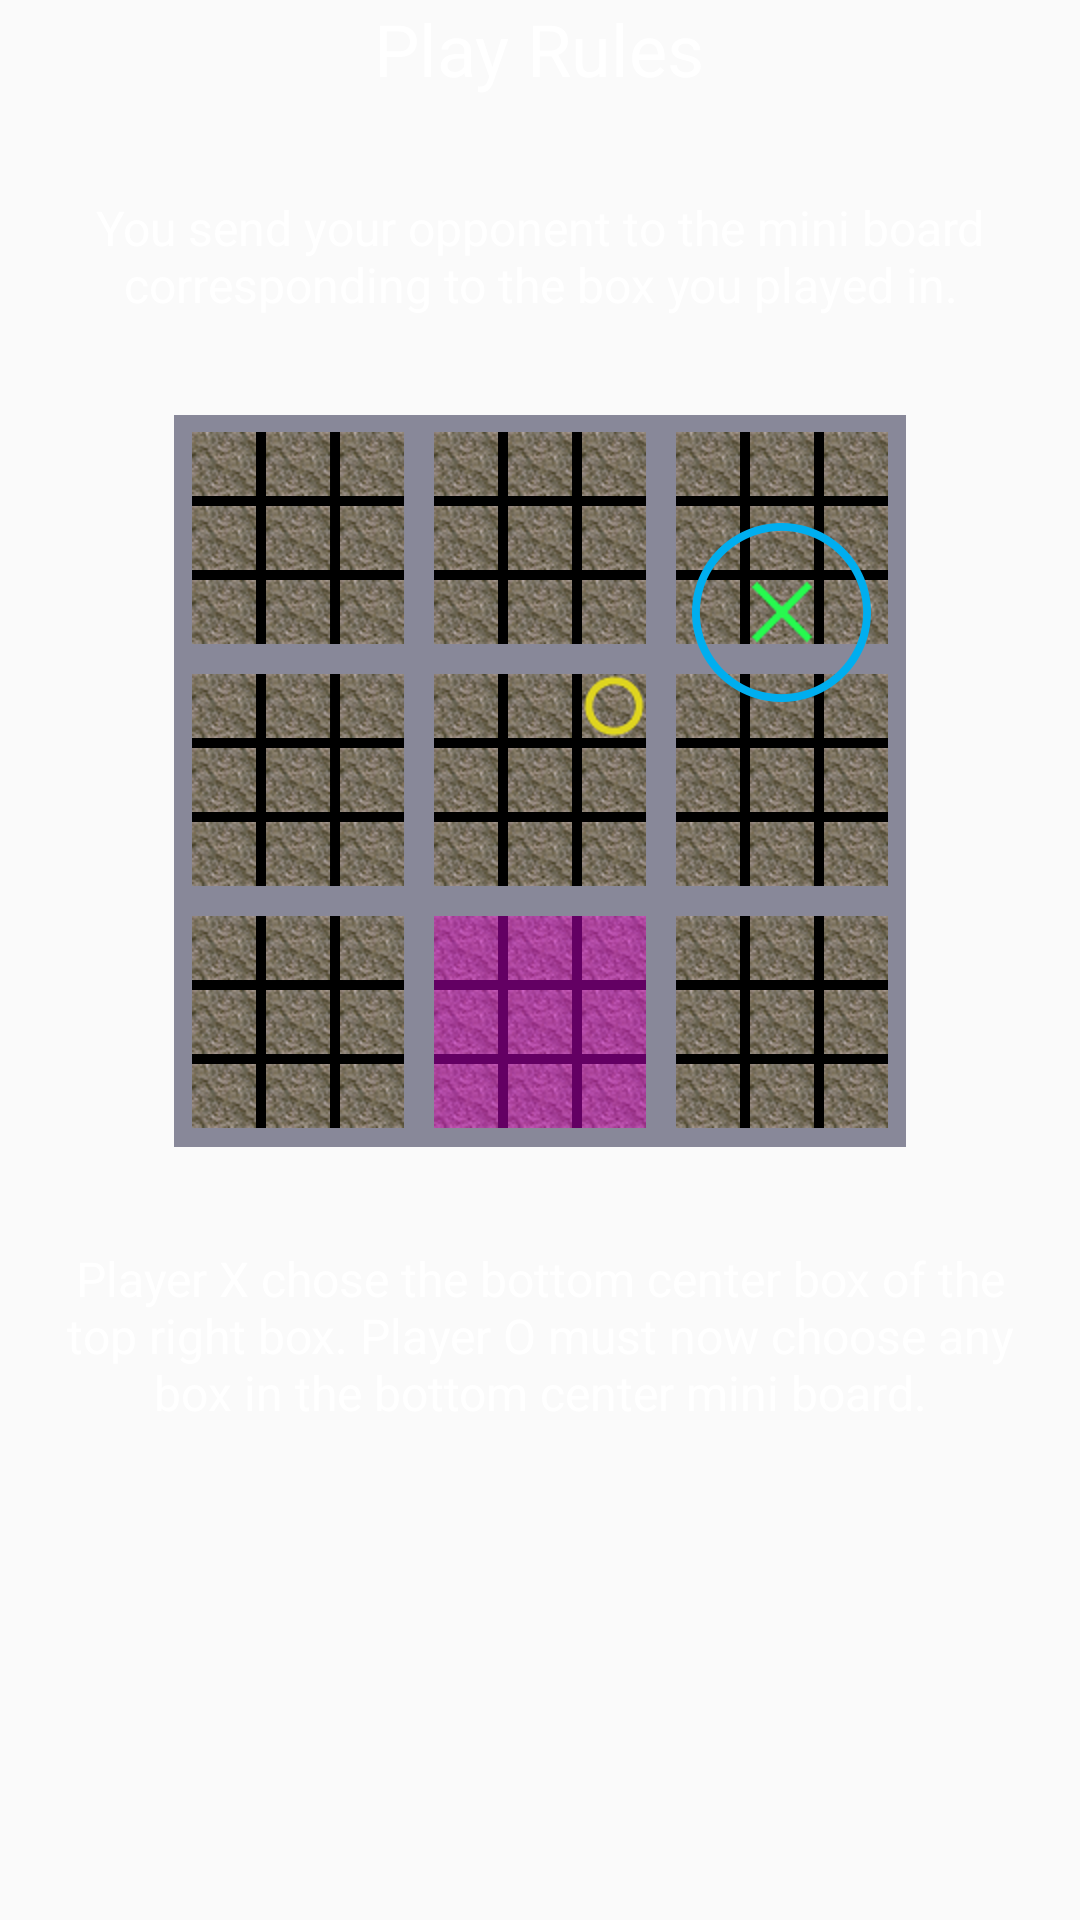

This screen was rendered from an Android layout file. Write that file and the resources it references.
<!-- AndroidManifest.xml: application theme AppTheme -->
<!-- res/layout/how_to_play_rules_two.xml -->
<?xml version="1.0" encoding="utf-8"?>
<LinearLayout xmlns:android="http://schemas.android.com/apk/res/android"
              android:orientation="vertical"
              android:layout_width="match_parent"
              android:layout_height="wrap_content"
              android:gravity="center_horizontal">

    <TextView
        android:text="@string/player_rules_title"
        style="@style/HowToPlayText.Title"
        />

    <Space
        android:layout_width="1dp"
        android:layout_height="0dp"
        android:layout_weight="1"
        />

    <TextView
        android:text="@string/play_rules_first_rule"
        style="@style/HowToPlayText"
        />

    <Space
        android:layout_width="1dp"
        android:layout_height="0dp"
        android:layout_weight="1"
        />

    <ImageView
        android:src="@drawable/play_rules_second_example"
        android:layout_width="wrap_content"
        android:layout_height="wrap_content"
        />

    <Space
        android:layout_width="1dp"
        android:layout_height="0dp"
        android:layout_weight="1"
        />

    <TextView
        android:text="@string/play_rules_second_example_explanation"
        style="@style/HowToPlayText"
        />

    <Space
        android:layout_width="1dp"
        android:layout_height="0dp"
        android:layout_weight="5"
        />
</LinearLayout>
<!-- resources referenced by this layout -->
<resources>
  <!-- drawable play_rules_second_example: png bitmap (drawable-xxhdpi, 163821 bytes) -->
  <string name="play_rules_first_rule">You send your opponent to the mini board corresponding to the box you played in.</string>
  <string name="play_rules_second_example_explanation">Player X chose the bottom center box of the top right box. Player O must now choose any box in the bottom center mini board.</string>
  <string name="player_rules_title">Play Rules</string>
  <style name="HowToPlayText" parent="@android:style/TextAppearance">
          <item name="android:textColor">#FFFFFF</item>
          <item name="android:textSize">16sp</item>
          <item name="android:layout_width">wrap_content</item>
          <item name="android:layout_height">wrap_content</item>
          <item name="android:gravity">center_horizontal</item>
          <item name="android:layout_marginLeft">20dp</item>
          <item name="android:layout_marginRight">20dp</item>
      </style>
  <style name="HowToPlayText.Title">
          <item name="android:textSize">24sp</item>
      </style>
  <style name="AppTheme" parent="Theme.AppCompat.Light.DarkActionBar">
      </style>
</resources>
